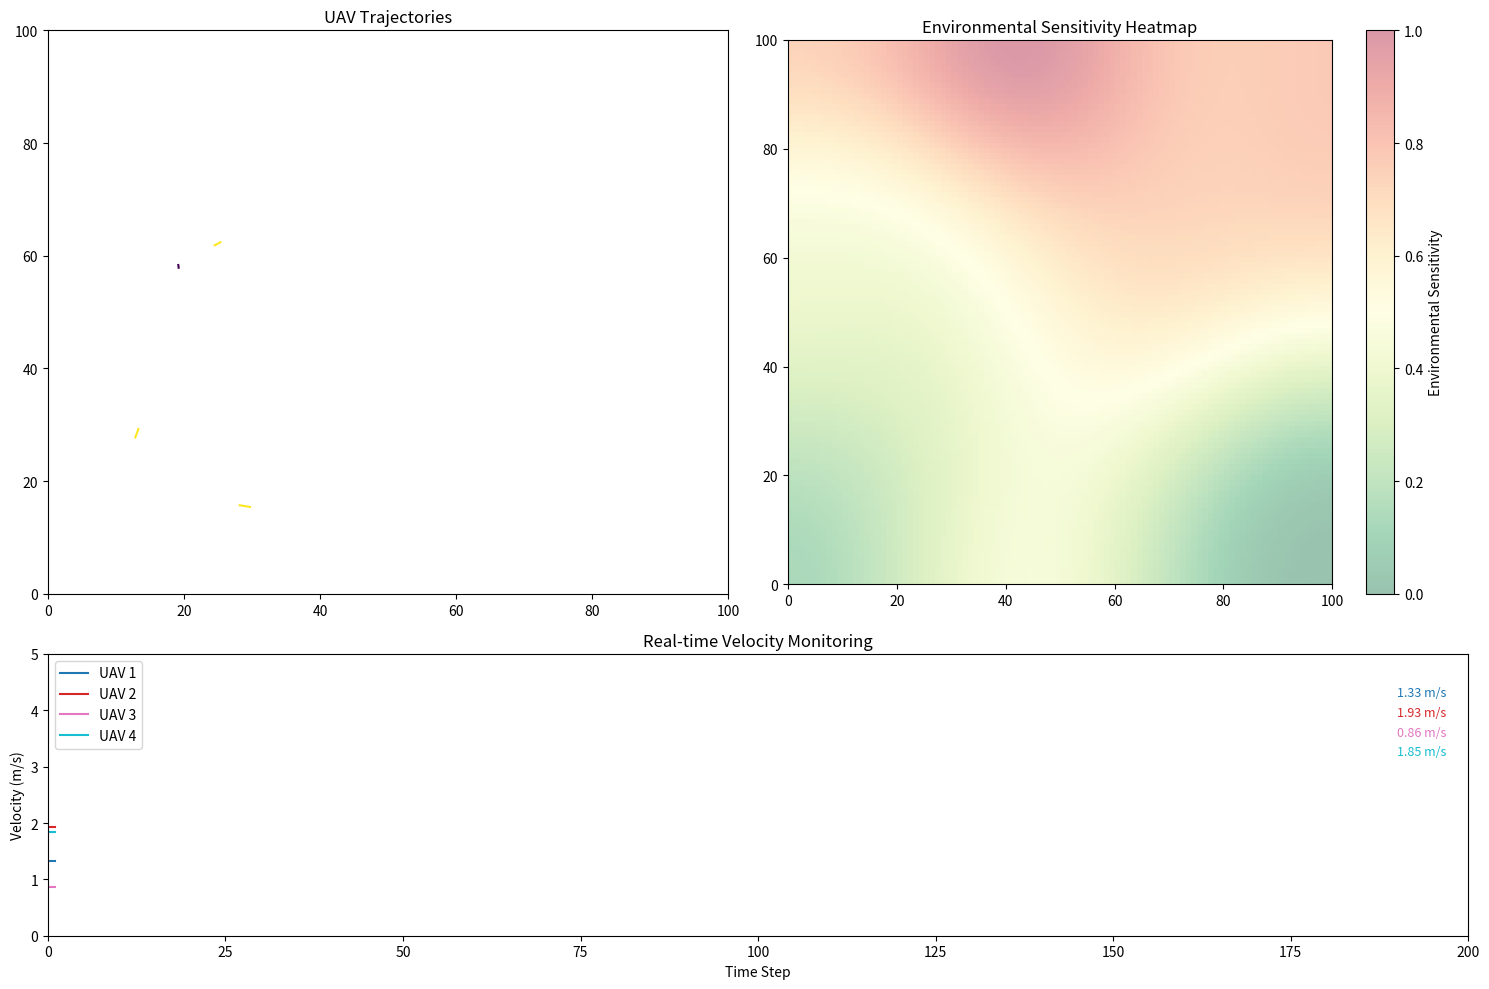

This chart was generated by the following Python code:
import numpy as np
import matplotlib.pyplot as plt
from scipy.ndimage import gaussian_filter
import matplotlib.animation as animation
from matplotlib.collections import LineCollection

# 环境敏感度生成模块（稳定版）
class EnvironmentGenerator:
    def __init__(self, grid_size=(100, 100)):
        self.grid_size = grid_size
        self.sensitivity_map = self._generate_sensitivity()

    def _generate_sensitivity(self, smooth_factor=20.0):
        """生成带高斯平滑的敏感度地图"""
        sensitivity = np.random.rand(*self.grid_size)
        sensitivity = gaussian_filter(sensitivity, sigma=smooth_factor)
        sensitivity = (sensitivity - sensitivity.min()) / (sensitivity.max() - sensitivity.min())
        return np.clip(sensitivity, 0, 1)

    def get_sensitivity(self, pos):
        """优化坐标转换逻辑"""
        x = np.clip(pos[..., 0], 0, self.grid_size[0] - 1).astype(int)
        y = np.clip(pos[..., 1], 0, self.grid_size[1] - 1).astype(int)
        return self.sensitivity_map[x, y]

# 高性能可视化系统
class VisualizationSystem:
    def __init__(self, env_generator, num_uavs=4):
        self.env = env_generator
        self.num_uavs = num_uavs

        # 使用 GridSpec 将图形分为两行两列，第一行分左右两部分，第二行跨两列
        self.fig = plt.figure(figsize=(15, 10))
        gs = self.fig.add_gridspec(2, 2, height_ratios=[2, 1])
        self.ax_traj = self.fig.add_subplot(gs[0, 0])  # 左上：无人机运动轨迹图
        self.ax_heat = self.fig.add_subplot(gs[0, 1])   # 右上：环境敏感度热力图
        self.ax_vel = self.fig.add_subplot(gs[1, :])    # 下方：无人机速度显示

        self._init_trajectory_plot()
        self._init_heatmap_layer()
        self._init_velocity_display()
        self._init_trajectory_tracking()

    def _init_trajectory_plot(self):
        """初始化无人机运动轨迹显示区域"""
        self.ax_traj.set(
            xlim=(0, self.env.grid_size[0]),
            ylim=(0, self.env.grid_size[1]),
            title='UAV Trajectories'
        )

    def _init_heatmap_layer(self):
        """初始化环境敏感度热力图显示区域"""
        self.bg_layer = self.ax_heat.imshow(
            self.env.sensitivity_map.T,
            cmap='RdYlGn_r',
            alpha=0.4,
            extent=[0, self.env.grid_size[0], 0, self.env.grid_size[1]],
            origin='lower',
            zorder=0
        )
        self.ax_heat.set(
            xlim=(0, self.env.grid_size[0]),
            ylim=(0, self.env.grid_size[1]),
            title='Environmental Sensitivity Heatmap'
        )

    def _init_velocity_display(self):
        """初始化无人机速度显示组件"""
        self.velocity_lines = []
        self.velocity_texts = []
        colors = plt.cm.tab10(np.linspace(0, 1, self.num_uavs))

        for i in range(self.num_uavs):
            # 初始化速度曲线
            line, = self.ax_vel.plot([], [],
                                      color=colors[i],
                                      lw=1.5,
                                      label=f'UAV {i + 1}')
            self.velocity_lines.append(line)

            # 初始化实时速度文本
            text = self.ax_vel.text(
                0.95, 0.85 - i * 0.07, '',
                transform=self.ax_vel.transAxes,
                color=colors[i],
                fontsize=9
            )
            self.velocity_texts.append(text)

        self.ax_vel.set(
            xlim=(0, 200),
            ylim=(0, 5),
            xlabel='Time Step',
            ylabel='Velocity (m/s)',
            title='Real-time Velocity Monitoring'
        )
        self.ax_vel.legend(loc='upper left')

    def _init_trajectory_tracking(self):
        """初始化轨迹跟踪组件，将 LineCollection 添加到无人机运动轨迹图中"""
        self.trajectories = [np.empty((0, 2)) for _ in range(self.num_uavs)]
        self.traj_lines = [
            LineCollection([],
                           cmap='viridis',
                           linewidths=1.5,
                           zorder=1)
            for _ in range(self.num_uavs)
        ]
        for line in self.traj_lines:
            self.ax_traj.add_collection(line)

    def _update_trajectories(self, positions):
        """轨迹更新逻辑（优化版）"""
        for i in range(self.num_uavs):
            # 更新轨迹点
            new_point = np.array([[positions[i][0], positions[i][1]]])
            self.trajectories[i] = np.concatenate([self.trajectories[i], new_point])

            # 生成线段数据并映射敏感度颜色
            if len(self.trajectories[i]) >= 2:
                segments = np.stack([
                    self.trajectories[i][:-1],
                    self.trajectories[i][1:]
                ], axis=1)
                sensitivity_values = self.env.get_sensitivity(self.trajectories[i])
                self.traj_lines[i].set_segments(segments)
                self.traj_lines[i].set_array(sensitivity_values)

    def _update_velocity_curves(self, velocities, timestep):
        """速度曲线更新逻辑（稳定版）"""
        for i in range(self.num_uavs):
            x_data = np.arange(len(self.velocity_lines[i].get_ydata()) + 1)
            y_data = np.append(self.velocity_lines[i].get_ydata(), velocities[i])
            self.velocity_lines[i].set_data(x_data, y_data)
            self.velocity_texts[i].set_text(f'{velocities[i]:.2f} m/s')

        # 自动滚动显示
        if timestep > 100:
            self.ax_vel.set_xlim(timestep - 100, timestep + 20)

    def render_frame(self, frame_data):
        """帧渲染主函数"""
        positions, velocities, timestep = frame_data
        self._update_trajectories(positions)
        self._update_velocity_curves(velocities, timestep)
        return self.traj_lines + self.velocity_lines + self.velocity_texts

# 无人机仿真系统（类型安全版）
class UAVSimulator:
    def __init__(self, grid_size=(100, 100)):
        self.positions = np.random.rand(4, 2) * grid_size[0]
        self.velocities = np.random.rand(4) * 2 + 0.5
        self.directions = np.random.randn(4, 2)
        self.directions /= np.linalg.norm(self.directions, axis=1, keepdims=True)

    def simulation_step(self):
        """仿真步进（边界处理优化）"""
        self.positions += self.directions * self.velocities[:, np.newaxis]

        # 边界反弹逻辑
        over_boundary = (self.positions < 0) | (self.positions > 100)
        self.directions[over_boundary] *= -1
        self.positions = np.clip(self.positions, 0, 100)

        return self.positions.copy(), self.velocities.copy()

# 主程序执行
if __name__ == '__main__':
    # 初始化各组件
    env = EnvironmentGenerator(grid_size=(100, 100))
    visualizer = VisualizationSystem(env)
    simulator = UAVSimulator()

    # 动画回调函数
    def animation_update(frame):
        positions, velocities = simulator.simulation_step()
        return visualizer.render_frame((positions, velocities, frame))

    # 配置动画参数
    ani = animation.FuncAnimation(
        visualizer.fig,
        animation_update,
        frames=1000,
        interval=50,
        blit=True,
        repeat=False
    )

    # 为热力图添加颜色条
    cbar = visualizer.fig.colorbar(
        visualizer.bg_layer,
        ax=visualizer.ax_heat,
        label='Environmental Sensitivity'
    )

    plt.tight_layout()
    plt.show()
